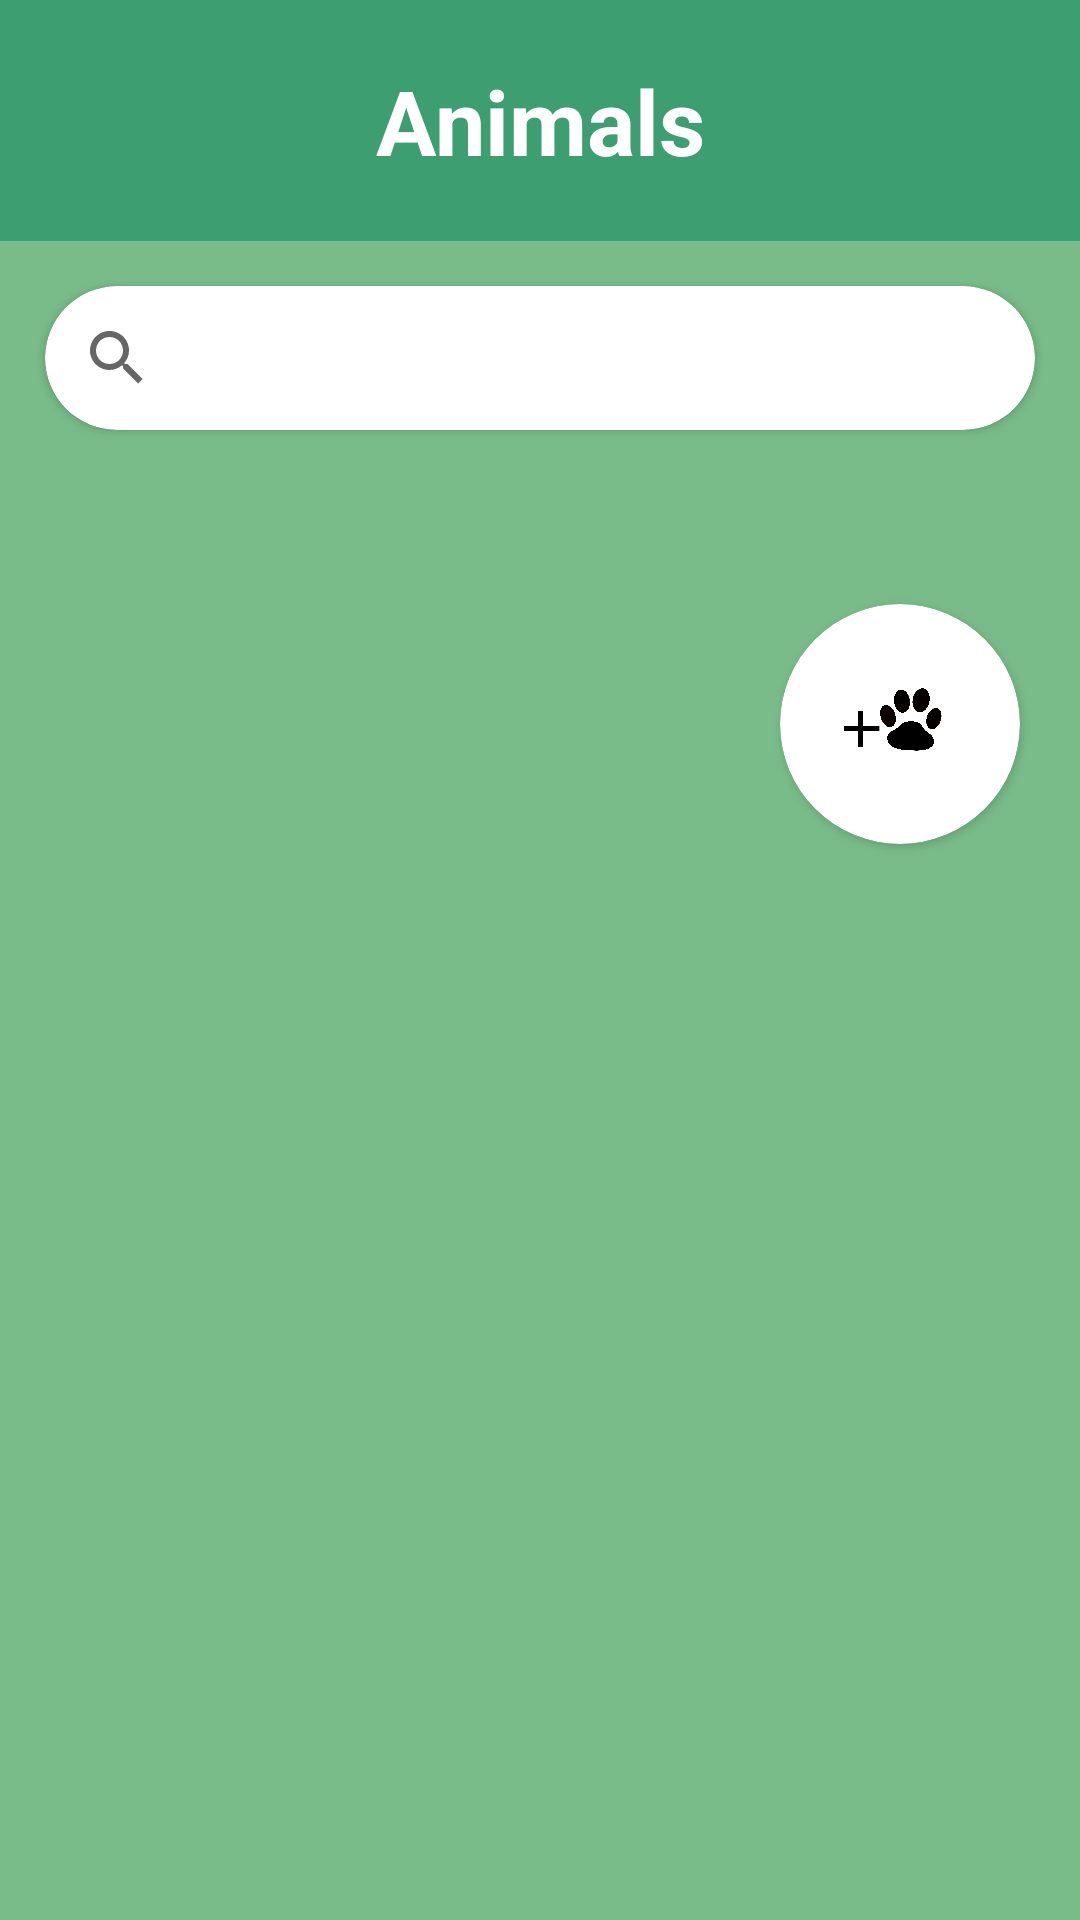

Here is an Android app screen rendered from its layout file. Give the layout XML and the strings, colors and styles it references.
<!-- AndroidManifest.xml: application theme Theme.AnimalCare -->
<!-- res/layout/activity_animals_list.xml -->
<?xml version="1.0" encoding="utf-8"?>
<LinearLayout xmlns:android="http://schemas.android.com/apk/res/android"
    xmlns:app="http://schemas.android.com/apk/res-auto"
    xmlns:tools="http://schemas.android.com/tools"
    android:layout_width="match_parent"
    android:layout_height="match_parent"
    android:background="@color/color_schema_background_2"
    tools:context=".CRUD.AnimalsListActivity"
    android:orientation="vertical">

    <TextView
        android:id="@+id/activity_animals_list_tv_title"
        android:layout_width="match_parent"
        android:layout_height="wrap_content"

        android:background="@color/color_schema_light_transparent"
        android:gravity="center"
        android:padding="20dp"
        android:text="@string/animals"
        android:textColor="@color/white"
        android:textSize="30sp"
        android:textStyle="bold" />

    <androidx.cardview.widget.CardView
        android:layout_width="match_parent"
        android:layout_height="wrap_content"

        app:cardCornerRadius="50dp"
        android:background="@color/white"
        android:layout_margin="15dp"
        >
        <SearchView
            android:id="@+id/activity_animals_list_sv"
            android:layout_width="match_parent"
            android:layout_height="wrap_content" />
    </androidx.cardview.widget.CardView>

    <androidx.constraintlayout.widget.ConstraintLayout
        android:layout_width="match_parent"
        android:layout_height="wrap_content">

      <androidx.recyclerview.widget.RecyclerView
        android:id="@+id/activity_animals_list_rv"
        android:layout_width="match_parent"
        android:layout_height="wrap_content"

        app:layout_constraintBottom_toBottomOf="parent"
        app:layout_constraintTop_toTopOf="parent"
        app:layout_constraintVertical_bias="0.3" />

        <androidx.cardview.widget.CardView
            android:id="@+id/activity_animals_list_cv_add"
            android:layout_width="80dp"
            android:layout_height="80dp"
            android:layout_marginRight="20dp"
            android:layout_marginBottom="20dp"
            app:cardCornerRadius="50dp"

            app:layout_constraintBottom_toBottomOf="parent"
            app:layout_constraintEnd_toEndOf="parent"
            app:layout_constraintHorizontal_bias="1.0"
            app:layout_constraintStart_toStartOf="parent"
            app:layout_constraintTop_toBottomOf="@+id/activity_animals_list_rv"
            app:layout_constraintVertical_bias="1.0">

            <ImageView
                android:id="@+id/activity_animals_list_img_add"
                android:layout_width="60dp"
                android:layout_height="60dp"
                android:layout_gravity="center"
                android:src="@drawable/add_animal" />
        </androidx.cardview.widget.CardView>

    </androidx.constraintlayout.widget.ConstraintLayout>

</LinearLayout>
<!-- resources referenced by this layout -->
<resources>
  <color name="color_schema_background_2">#79BC89</color>
  <color name="color_schema_light_transparent">#8003815A</color>
  <color name="white">#FFFFFFFF</color>
  <!-- drawable add_animal: png bitmap (drawable, 154936 bytes) -->
  <string name="animals">Animals</string>
  <style name="Theme.AnimalCare" parent="Theme.MaterialComponents.DayNight.DarkActionBar">
          
          <item name="colorPrimary">@color/color_schema_main</item>
          <item name="colorPrimaryVariant">@color/color_schema_main</item>
          <item name="colorOnPrimary">@color/white</item>
          
          <item name="colorSecondary">@color/color_schema_light</item>
          <item name="colorSecondaryVariant">@color/color_schema_light</item>
          <item name="colorOnSecondary">@color/black</item>
          
          <item name="android:statusBarColor" tools:targetApi="l">?attr/colorPrimaryVariant</item>
          
          <item name="windowNoTitle">true</item>
          <item name="colorAccent">@color/color_schema_main</item>
      </style>
  <color name="color_schema_main">#024E36</color>
  <color name="color_schema_light">#03815A</color>
  <color name="black">#FF000000</color>
</resources>
